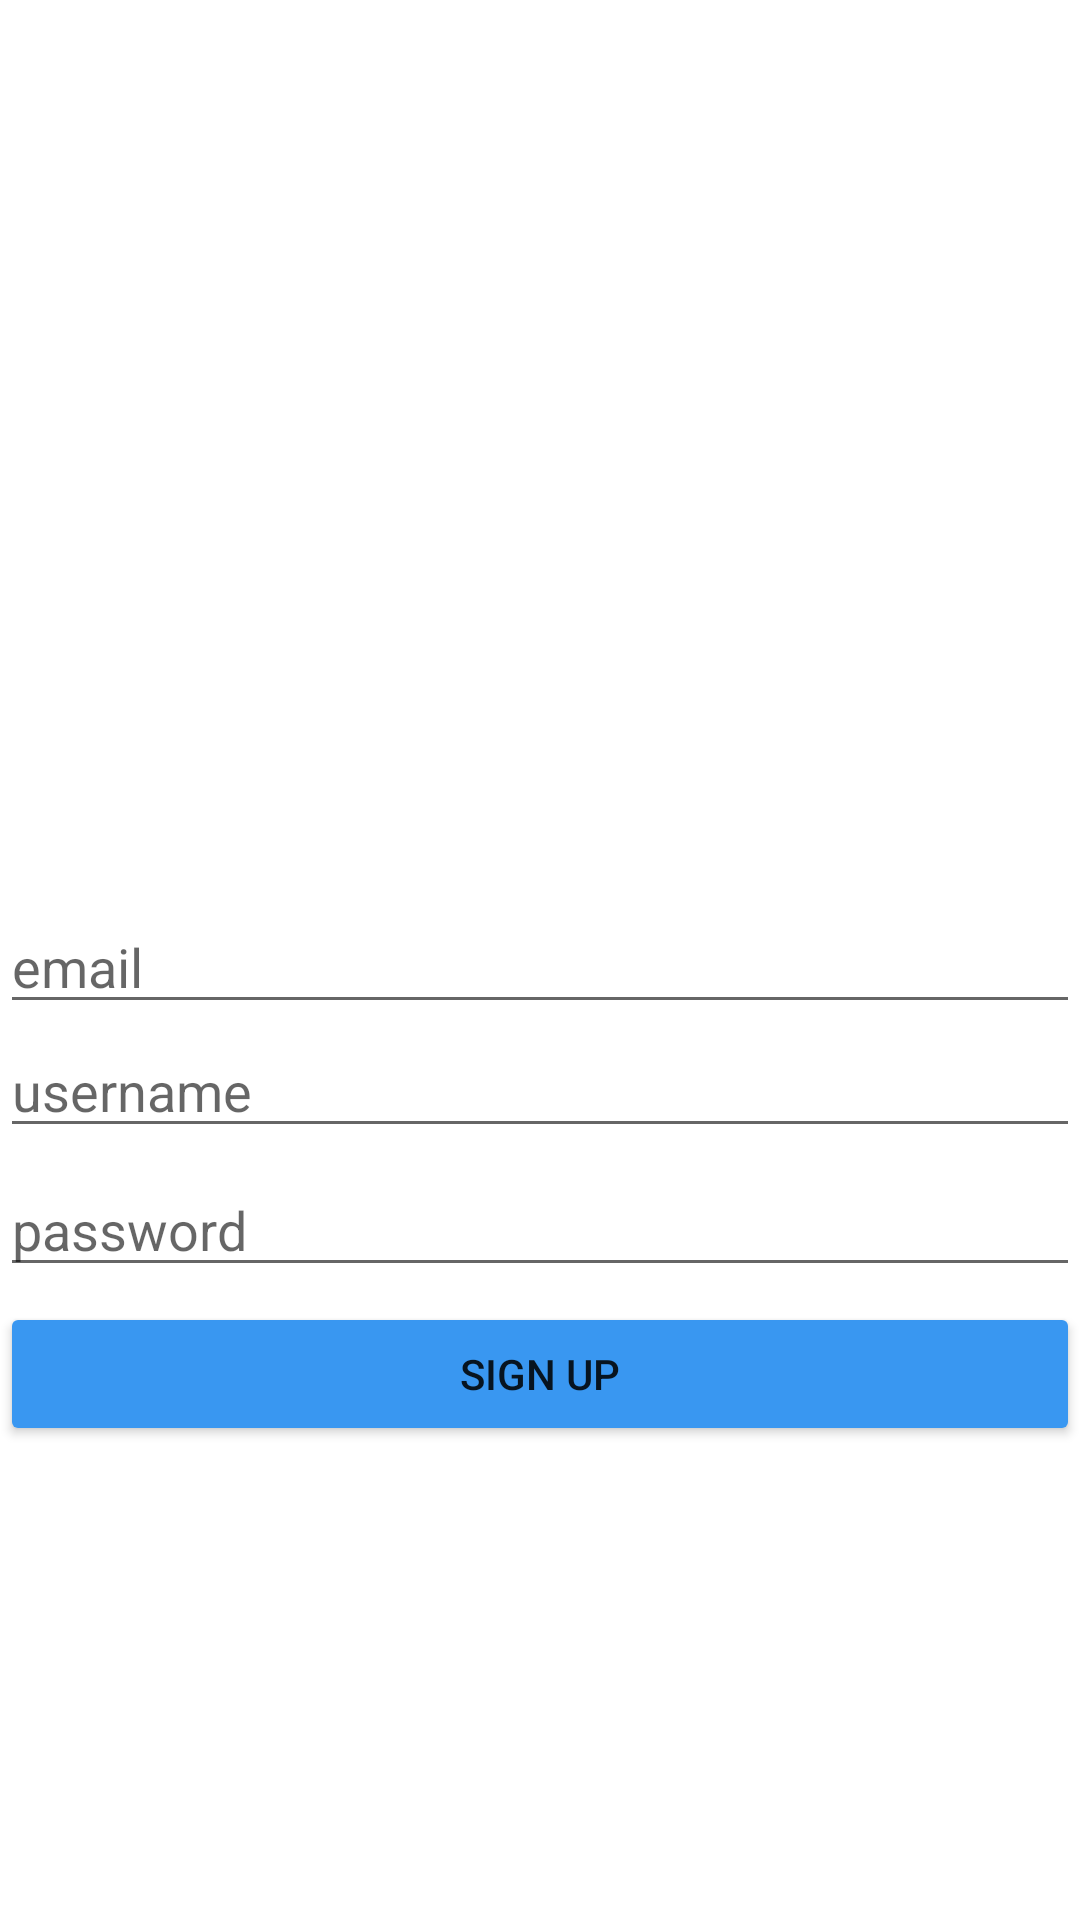

Android layout source for this screen:
<!-- AndroidManifest.xml: application theme Theme.Parstagram -->
<!-- res/layout/activity_sign_up.xml -->
<?xml version="1.0" encoding="utf-8"?>
<androidx.constraintlayout.widget.ConstraintLayout xmlns:android="http://schemas.android.com/apk/res/android"
    xmlns:app="http://schemas.android.com/apk/res-auto"
    xmlns:tools="http://schemas.android.com/tools"
    android:layout_width="match_parent"
    android:layout_height="match_parent"
    android:layout_margin="16dp"
    tools:context=".activities.LoginActivity">

    <ImageView
        android:id="@+id/imageView"
        android:layout_width="153dp"
        android:layout_height="65dp"
        android:layout_marginBottom="10dp"
        android:scaleType="fitXY"
        app:layout_constraintBottom_toTopOf="@+id/etEmail"
        app:layout_constraintEnd_toEndOf="parent"
        app:layout_constraintStart_toStartOf="parent"
        app:srcCompat="@drawable/nav_logo_whiteout" />

    <EditText
        android:id="@+id/etEmail"
        android:layout_width="match_parent"
        android:layout_height="wrap_content"
        android:layout_marginTop="300dp"
        android:ems="10"
        android:hint="email"
        app:layout_constraintEnd_toEndOf="parent"
        app:layout_constraintStart_toStartOf="parent"
        app:layout_constraintTop_toTopOf="parent" />

    <EditText
        android:id="@+id/etUsername"
        android:layout_width="match_parent"
        android:layout_height="wrap_content"
        android:ems="10"
        android:hint="@string/username"
        app:layout_constraintEnd_toEndOf="parent"
        app:layout_constraintStart_toStartOf="parent"
        app:layout_constraintTop_toBottomOf="@+id/etEmail" />

    <EditText
        android:id="@+id/etPassword"
        android:layout_width="match_parent"
        android:layout_height="wrap_content"
        android:layout_marginTop="5dp"
        android:ems="10"
        android:hint="@string/password"
        android:inputType="textPassword"
        app:layout_constraintEnd_toEndOf="parent"
        app:layout_constraintStart_toStartOf="parent"
        app:layout_constraintTop_toBottomOf="@+id/etUsername" />

    <Button
        android:id="@+id/btnSignUp"
        android:layout_width="match_parent"
        android:layout_height="wrap_content"
        android:layout_marginTop="5dp"
        android:backgroundTint="@color/login_blue"
        android:text="Sign up"
        app:layout_constraintEnd_toEndOf="parent"
        app:layout_constraintStart_toStartOf="parent"
        app:layout_constraintTop_toBottomOf="@+id/etPassword" />
</androidx.constraintlayout.widget.ConstraintLayout>
<!-- resources referenced by this layout -->
<resources>
  <color name="login_blue">#3997F1</color>
  <string name="password">password</string>
  <string name="username">username</string>
  <style name="Theme.Parstagram" parent="Theme.MaterialComponents.DayNight.DarkActionBar">
          
          <item name="colorPrimary">@color/purple_500</item>
          <item name="colorPrimaryVariant">@color/purple_700</item>
          <item name="colorOnPrimary">@color/white</item>
          
          <item name="colorSecondary">@color/teal_200</item>
          <item name="colorSecondaryVariant">@color/teal_700</item>
          <item name="colorOnSecondary">@color/black</item>
          
          <item name="android:statusBarColor" tools:targetApi="l">?attr/colorPrimaryVariant</item>
          
      </style>
  <color name="purple_500">#FF6200EE</color>
  <color name="purple_700">#FF3700B3</color>
  <color name="white">#FFFFFFFF</color>
  <color name="teal_200">#FF03DAC5</color>
  <color name="teal_700">#FF018786</color>
  <color name="black">#FF000000</color>
</resources>
